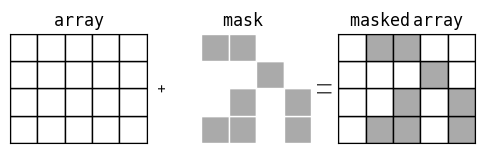

The script that saved this image: (Note: this script raises an exception after producing the figure.)
import matplotlib.pyplot as plt
import matplotlib.patches as mpatch
import numpy as np
import os

nx = 5
ny = 4

#np.random.seed(0)
mask = set(np.random.randint(0, nx*ny, 11))

fig = plt.figure(figsize=(nx//2*3, ny//2), facecolor='w')
# ax = fig.add_axes([0, 0, 1, 1], xticks=[], yticks=[], frameon=True)
ax = fig.add_subplot(132, xticks=[], yticks=[], frameon=False)
ax2 = fig.add_subplot(131, xticks=[], yticks=[], frameon=True)
ax3 = fig.add_subplot(133, xticks=[], yticks=[], frameon=True)

ax.set_title(r'${\tt mask }$')
ax2.set_title(r'${\tt array }$')
ax3.set_title(r'${\tt masked}$ ${\tt array }$')
ax.set_ylabel(r'${\tt + }$')
ax3.set_ylabel(r'${\tt || }$', labelpad=3)

n = 0
for i in range(nx):
    for j in range(ny):
        if n in mask:
            color = '#AAAAAA'
        else:
            color = '#FFFFFF'
        rect = mpatch.Rectangle((i, j), 1, 1,
                                facecolor=color,
                                edgecolor='w')
        rect2 = mpatch.Rectangle((i, j), 1, 1,
                                 facecolor='#FFFFFF',
                                 edgecolor='k')
        rect3 = mpatch.Rectangle((i, j), 1, 1,
                                 facecolor=color,
                                 edgecolor='k')
        ax.add_artist(rect)
        ax2.add_artist(rect2)
        ax3.add_artist(rect3)
        n += 1

for iax in (ax, ax2, ax3):
    iax.set_xlim((0, nx))
    iax.set_ylim((0, ny))
    iax.set_aspect('equal')

plt.show()

fig.savefig(os.path.join(os.path.pardir, 'figures', 'masked_array.png'),
            bbox_inches='tight')
